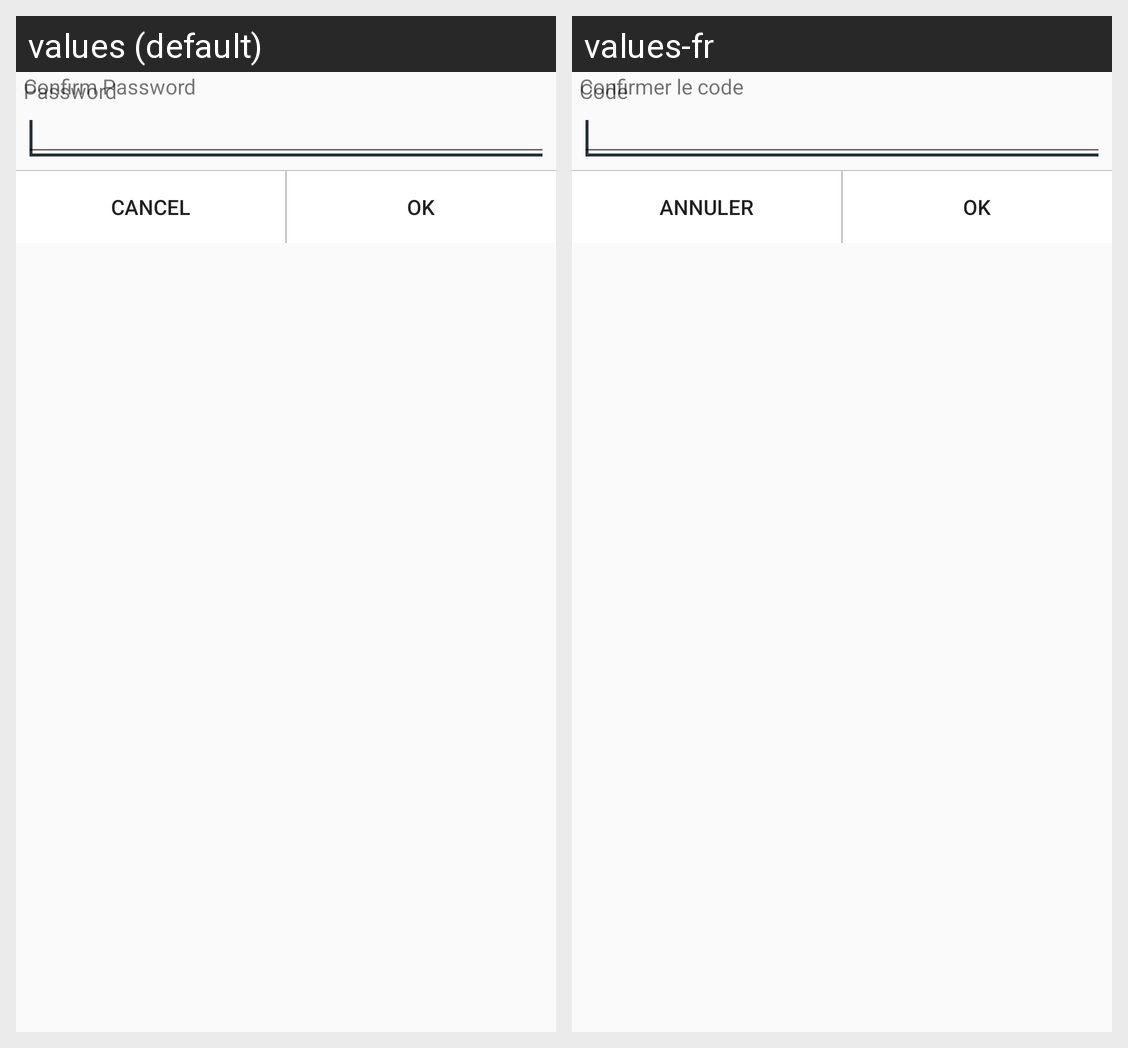

Here is an Android app screen in its default locale and in the app's own translations. Write out the translated-string differences for the strings that appear on this screen.
Android screen res/layout/dialog_setup_password.xml rendered under 2 locales, left to right: values (default), values-fr. Device: Nexus 5 (rendered at 1080×1920; each locale shown at half size, 540×960, under a caption strip naming it); theme AppTheme.
Strings drawn on this screen, with the default value and each locale's value (text and hints the layout hard-codes, and strings that could not be matched under every locale, appear in the picture but are not listed):

dialog_setup_password_txt_pass
  values: Password
  values-fr: Code

dialog_setup_password_txt_confirm_pass
  values: Confirm Password
  values-fr: Confirmer le code

string_cancel
  values: Cancel
  values-fr: Annuler

string_ok
  values: OK
  values-fr: OK
